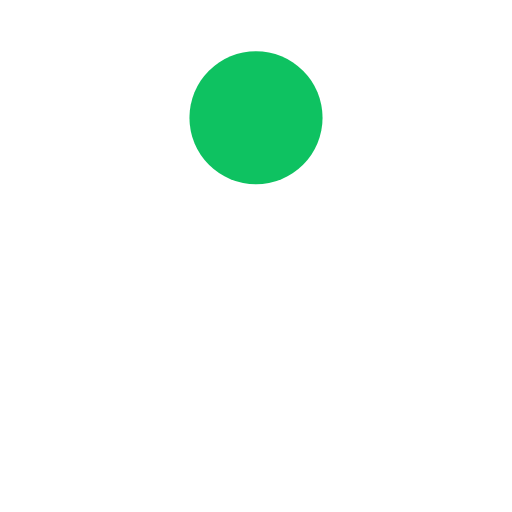
t = 0.00 s
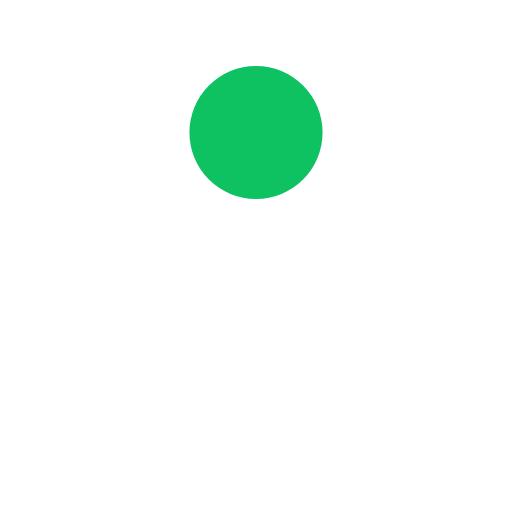
t = 0.13 s
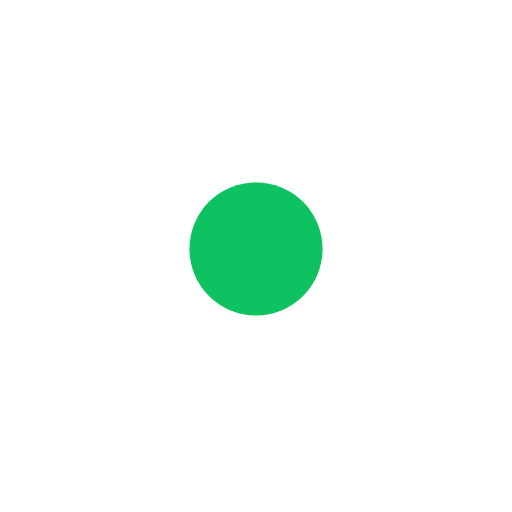
t = 0.38 s
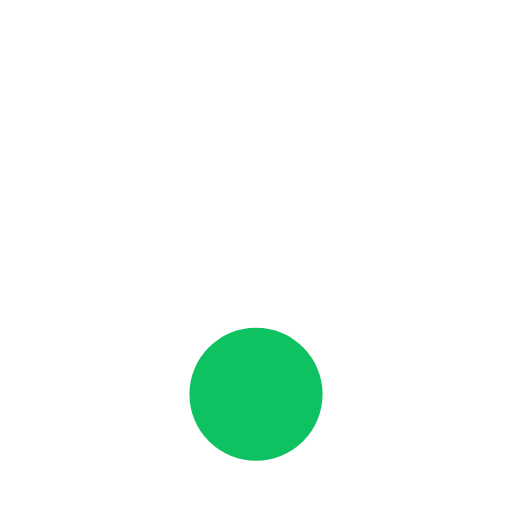
t = 0.50 s
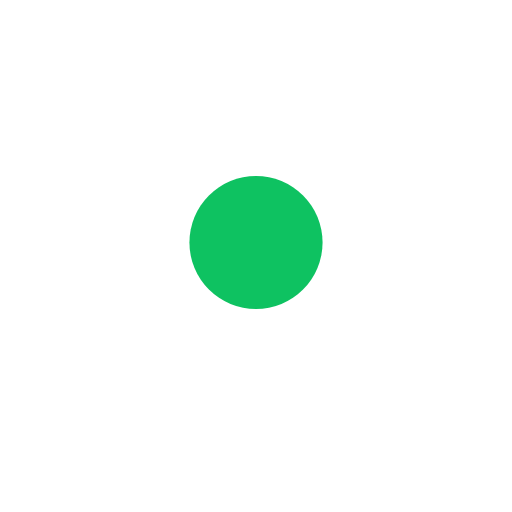
t = 0.63 s
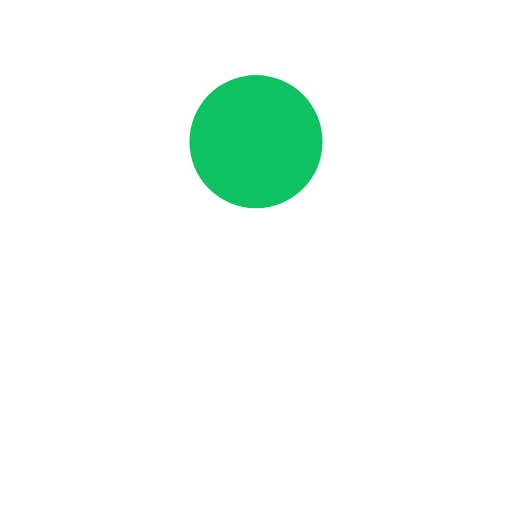
t = 0.88 s

The animated SVG that drew these frames (rendered in a browser with its animation timeline set to each time). Animation: 1 SMIL element (animate=1); one cycle of 1.00 s, repeats indefinitely.

<svg xmlns="http://www.w3.org/2000/svg" xmlns:xlink="http://www.w3.org/1999/xlink" style="margin: auto; display: block;" width="200px" height="200px" viewBox="0 0 100 100" preserveAspectRatio="xMidYMid">
<circle cx="50" cy="23" r="13" fill="#0ec261">
  <animate attributeName="cy" dur="1s" repeatCount="indefinite" calcMode="spline" keySplines="0.45 0 0.9 0.55;0 0.45 0.55 0.9" keyTimes="0;0.5;1" values="23;77;23"></animate>
</circle>
</svg>
